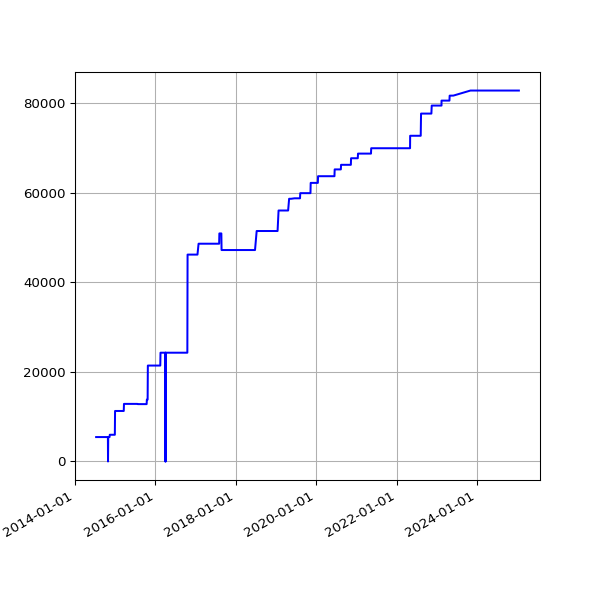

The table this chart was drawn from, first rows:
date, value
2014-07-12 02:43:23 +0100, 5446
2014-07-13 02:43:32 +0100, 5446
2014-07-14 02:47:00 +0100, 5446
2014-07-15 02:46:58 +0100, 5446
2014-07-16 02:42:16 +0100, 5446
2014-07-17 02:46:17 +0100, 5446
2014-07-18 02:44:15 +0100, 5446
2014-07-19 02:41:10 +0100, 5446
2014-07-20 02:39:41 +0100, 5446
2014-07-21 02:48:36 +0100, 5446
2014-07-22 02:51:59 +0100, 5446
2014-07-23 02:44:13 +0100, 5446
2014-07-24 02:44:25 +0100, 5446
2014-07-25 02:41:15 +0100, 5446
2014-07-26 02:39:35 +0100, 5446
2014-07-27 02:33:02 +0100, 5446
2014-07-28 02:39:50 +0100, 5446
2014-07-29 02:39:37 +0100, 5446
2014-07-30 02:44:11 +0100, 5446
2014-07-31 02:37:16 +0100, 5446
2014-08-01 02:45:26 +0100, 5446
2014-08-02 02:34:49 +0100, 5446
2014-08-03 03:05:19 +0100, 5446
2014-08-04 02:45:32 +0100, 5446
2014-08-05 02:45:33 +0100, 5446
2014-08-06 02:43:20 +0100, 5446
2014-08-07 02:41:52 +0100, 5446
2014-08-08 02:43:24 +0100, 5446
2014-08-09 02:35:17 +0100, 5446
2014-08-10 02:37:17 +0100, 5446
2014-08-11 02:49:09 +0100, 5446
2014-08-12 02:36:56 +0100, 5446
2014-08-13 02:41:52 +0100, 5446
2014-08-14 02:39:20 +0100, 5446
2014-08-15 02:40:32 +0100, 5446
2014-08-16 02:39:22 +0100, 5446
2014-08-17 02:37:23 +0100, 5446
2014-08-18 02:40:14 +0100, 5446
2014-08-19 02:41:31 +0100, 5446
2014-08-20 02:41:02 +0100, 5446
2014-08-21 02:46:25 +0100, 5446
2014-08-22 02:42:42 +0100, 5446
2014-08-23 02:49:08 +0100, 5446
2014-08-24 02:41:34 +0100, 5446
2014-08-25 02:44:26 +0100, 5446
2014-08-26 02:45:33 +0100, 5446
2014-08-27 02:47:23 +0100, 5446
2014-08-28 02:45:45 +0100, 5446
2014-08-29 02:52:17 +0100, 5446
2014-08-30 02:41:53 +0100, 5446
2014-08-31 02:41:54 +0100, 5446
2014-09-01 02:41:45 +0100, 5446
2014-09-02 02:56:38 +0100, 5446
2014-09-03 02:53:41 +0100, 5446
2014-09-04 03:09:09 +0100, 5446
2014-09-05 02:53:14 +0100, 5446
2014-09-06 02:45:18 +0100, 5446
2014-09-07 02:42:16 +0100, 5446
2014-09-08 03:37:13 +0100, 5446
2014-09-09 02:50:39 +0100, 5446
... 2,869 more rows
